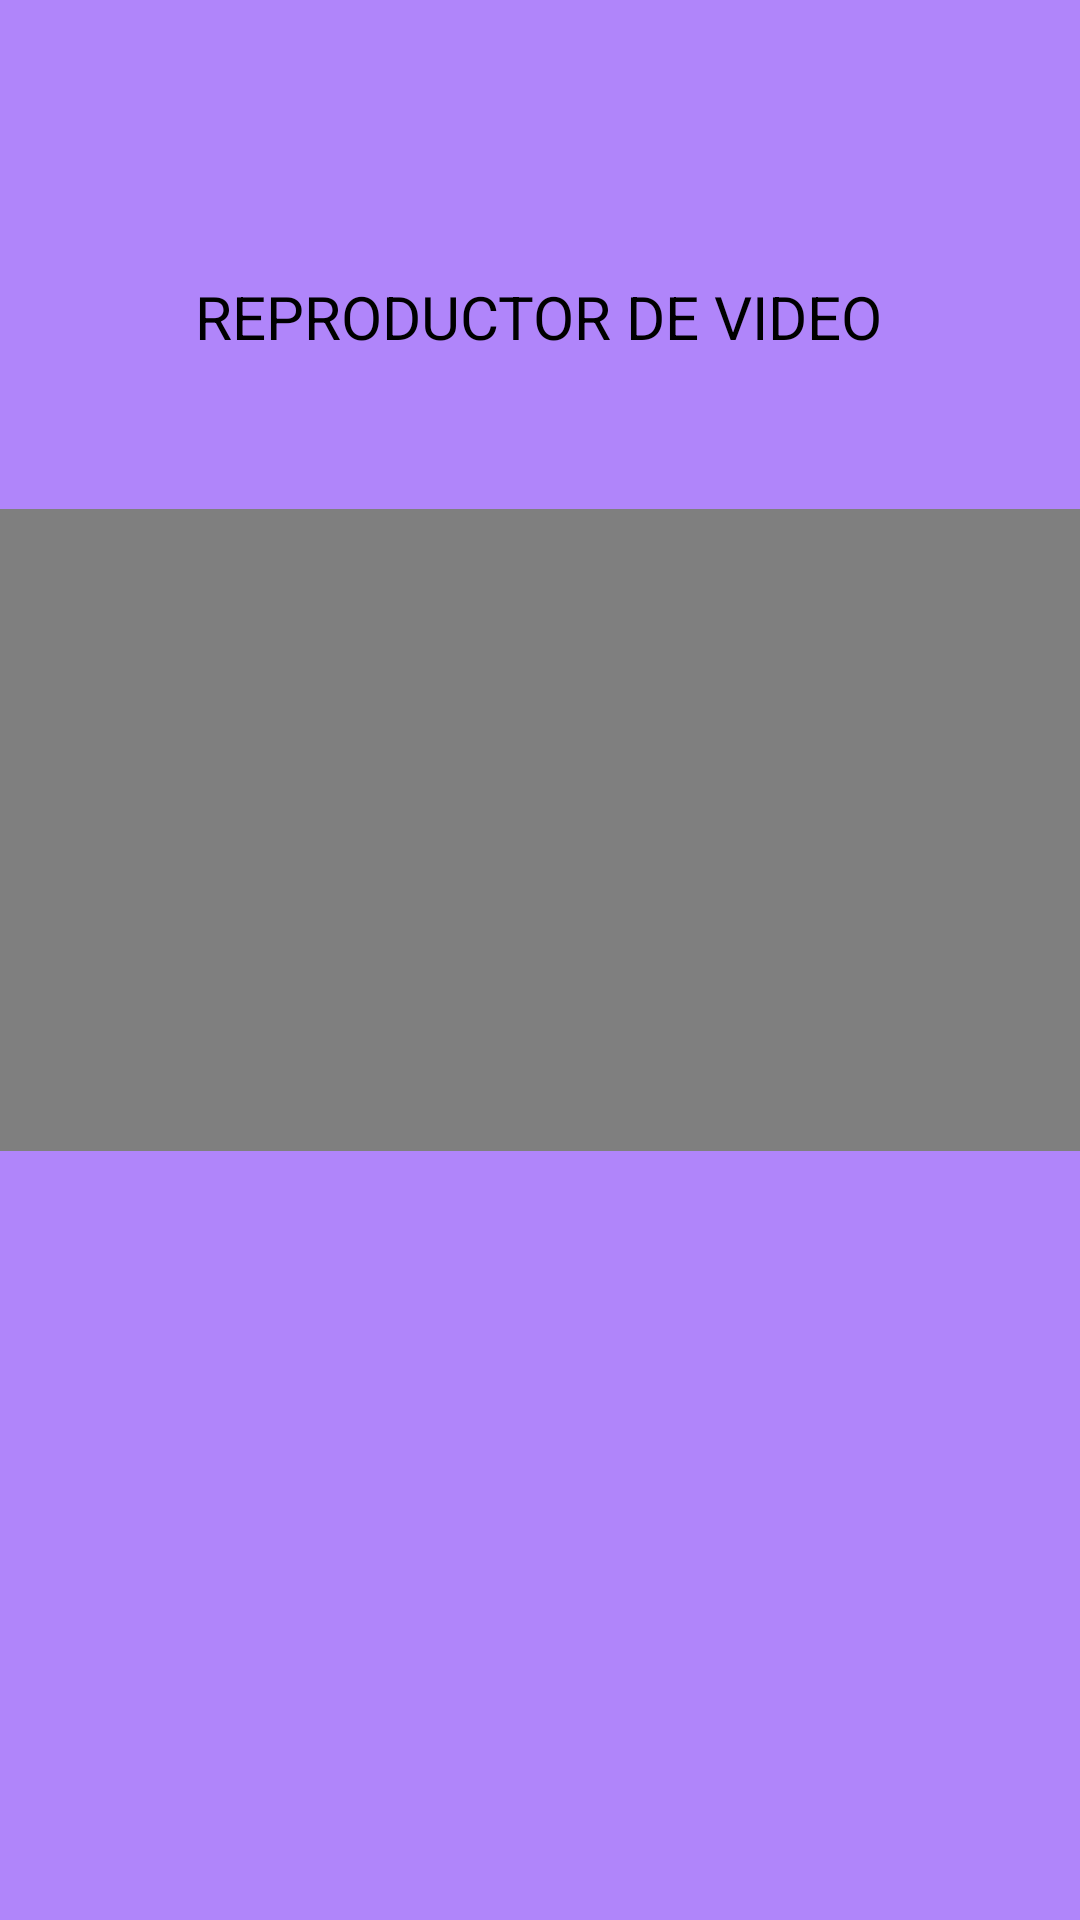

The Android layout XML behind this screen, and the referenced resources:
<!-- AndroidManifest.xml: application theme Theme.Semana5Multimedia -->
<!-- res/layout/activity_reproductor_de_video.xml -->
<?xml version="1.0" encoding="utf-8"?>
<androidx.constraintlayout.widget.ConstraintLayout xmlns:android="http://schemas.android.com/apk/res/android"
    xmlns:app="http://schemas.android.com/apk/res-auto"
    xmlns:tools="http://schemas.android.com/tools"
    android:layout_width="match_parent"
    android:layout_height="match_parent"
    android:background="#B085FA"
    tools:context=".ReproductorDeVideo">

    <TextView
        android:id="@+id/textView"
        android:layout_width="wrap_content"
        android:layout_height="wrap_content"
        android:text="@string/Titulodevideo"
        android:textColor="@color/black"
        android:textSize="20sp"
        app:layout_constraintBottom_toBottomOf="parent"
        app:layout_constraintEnd_toEndOf="parent"
        app:layout_constraintHorizontal_bias="0.497"
        app:layout_constraintStart_toStartOf="parent"
        app:layout_constraintTop_toTopOf="parent"
        app:layout_constraintVertical_bias="0.15" />

    <VideoView
        android:id="@+id/videoView"
        android:layout_width="409dp"
        android:layout_height="214dp"
        app:layout_constraintBottom_toBottomOf="parent"
        app:layout_constraintEnd_toEndOf="parent"
        app:layout_constraintHorizontal_bias="1.0"
        app:layout_constraintStart_toStartOf="parent"
        app:layout_constraintTop_toTopOf="parent"
        app:layout_constraintVertical_bias="0.398" />
</androidx.constraintlayout.widget.ConstraintLayout>
<!-- resources referenced by this layout -->
<resources>
  <string name="Titulodevideo">REPRODUCTOR DE VIDEO</string>
  <style name="Theme.Semana5Multimedia" parent="Theme.MaterialComponents.DayNight.DarkActionBar">
          
          <item name="colorPrimary">@color/purple_500</item>
          <item name="colorPrimaryVariant">@color/purple_700</item>
          <item name="colorOnPrimary">@color/white</item>
          
          <item name="colorSecondary">@color/teal_200</item>
          <item name="colorSecondaryVariant">@color/teal_700</item>
          <item name="colorOnSecondary">@color/black</item>
          
          <item name="android:statusBarColor" tools:targetApi="l">?attr/colorPrimaryVariant</item>
          
      </style>
  <!-- not gathered from this repository: default colours our renderer supplied (Android Studio template values) -->
  <color name="purple_500">#FF6200EE</color>
  <color name="purple_700">#FF3700B3</color>
  <color name="teal_200">#FF03DAC5</color>
  <color name="teal_700">#FF018786</color>
  <color name="black">#FF000000</color>
  <color name="white">#FFFFFFFF</color>
</resources>
